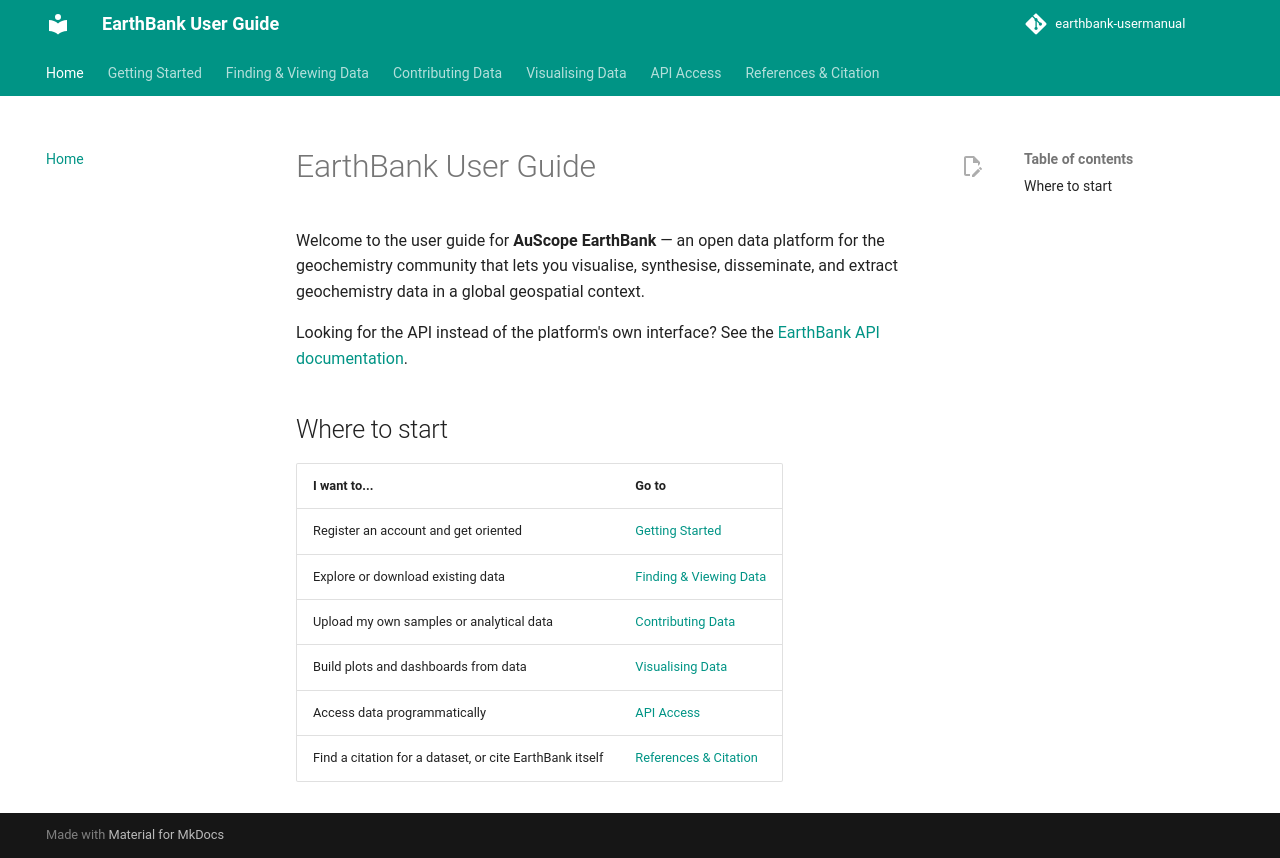

repository: ware-bryant/earthbank-usermanual · page: index.html · generator: mkdocs

# EarthBank User Guide

Welcome to the user guide for **AuScope EarthBank** — an open data platform for the geochemistry community that lets you visualise, synthesise, disseminate, and extract geochemistry data in a global geospatial context.

Looking for the API instead of the platform's own interface? See the [EarthBank API documentation](https://github.com/lithodat-pty-ltd/io.lithosurfer.userdoc).

## Where to start

| I want to... | Go to |
|---|---|
| Register an account and get oriented | [Getting Started](00_getting-started/README.md) |
| Explore or download existing data | [Finding & Viewing Data](01_finding-and-viewing-data/README.md) |
| Upload my own samples or analytical data | [Contributing Data](02_contributing-data/README.md) |
| Build plots and dashboards from data | [Visualising Data](03_visualising-data/README.md) |
| Access data programmatically | [API Access](04_api-access/README.md) |
| Find a citation for a dataset, or cite EarthBank itself | [References & Citation](05_references-and-citation/README.md) |
